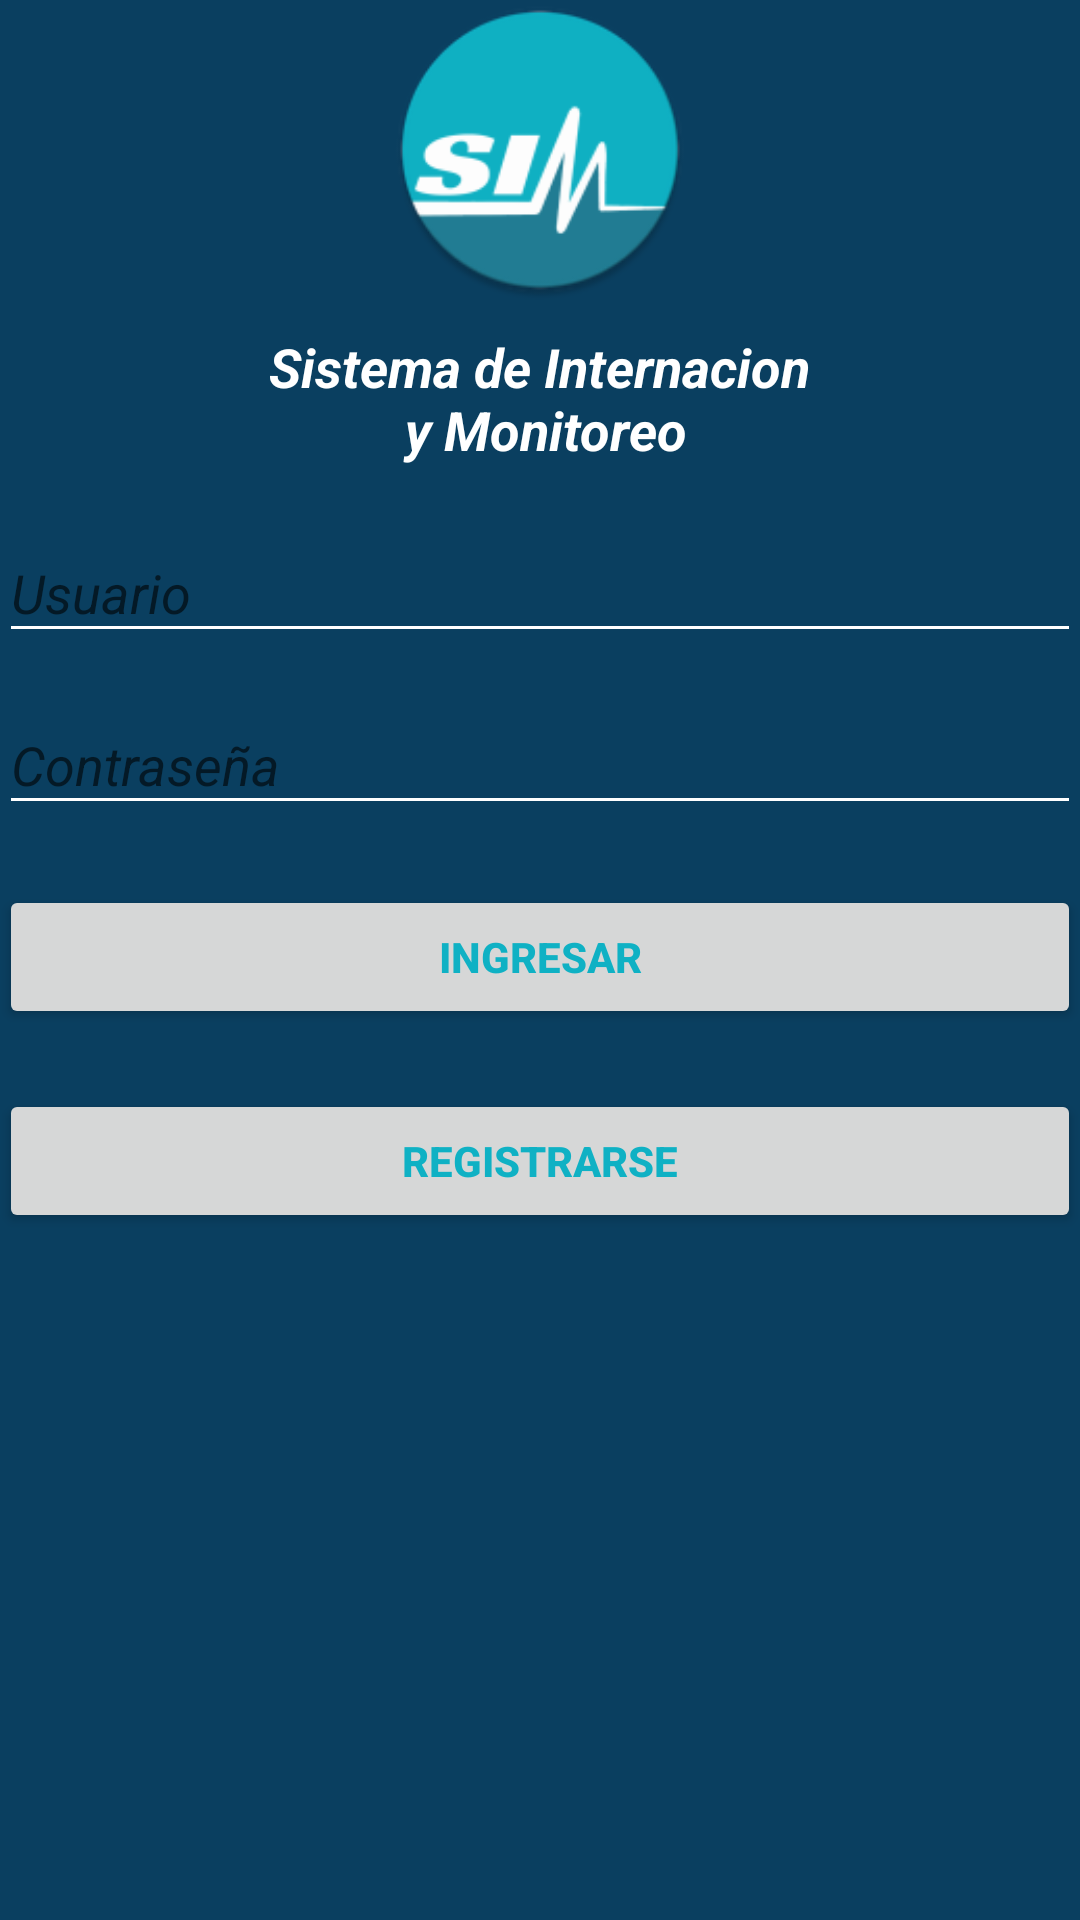

The Android layout XML behind this screen, and the referenced resources:
<!-- AndroidManifest.xml: application theme AppTheme -->
<!-- res/layout/activity_login.xml -->
<RelativeLayout xmlns:android="http://schemas.android.com/apk/res/android"
    xmlns:tools="http://schemas.android.com/tools" android:layout_width="match_parent"
    android:layout_height="match_parent" android:paddingLeft="@dimen/activity_horizontal_margin"
    android:paddingRight="@dimen/activity_horizontal_margin"
    android:paddingTop="@dimen/activity_vertical_margin"
    android:paddingBottom="@dimen/activity_vertical_margin"
    android:background="@color/color_backgroud"
    tools:context="com.example.maxi.sim.LoginActivity">



    <ImageView android:id="@+id/ImgLogo"
        android:layout_width="100dp"
        android:layout_height="100dp"
        android:contentDescription="@string/logo"
        android:background="@mipmap/ic_logo_sim"
        android:adjustViewBounds="true"
        android:layout_alignParentTop="true"
        android:layout_centerHorizontal="true"
        style="@style/Base.TextAppearance.AppCompat.Widget.ActionBar.Subtitle" />

    <android.support.design.widget.TextInputLayout
        android:id="@+id/TiLayoutUsuario"
        android:layout_width="match_parent"
        android:layout_height="wrap_content"
        android:layout_below="@+id/textView4"
        android:layout_alignParentLeft="true"
        android:layout_alignParentStart="true"
        android:layout_marginTop="10dp">

        <EditText android:id="@+id/TxtUser"
            android:layout_width="match_parent"
            android:layout_height="wrap_content"
            android:inputType="text"
            android:layout_alignParentLeft="true"
            android:layout_alignParentStart="true"
            android:layout_marginTop="10dp"
            android:hint="@string/usuario"
            android:textColorHint="@color/color_accent"
            android:textStyle="italic"
            android:selectAllOnFocus="true"
            android:textColor="@color/color_accent"
            android:backgroundTint="#ffffffff"
            android:editable="true"
            android:enabled="true" />
    </android.support.design.widget.TextInputLayout>

    <android.support.design.widget.TextInputLayout
        android:id="@+id/TiLayoutPass"
        android:layout_width="match_parent"
        android:layout_height="wrap_content"
        android:layout_below="@+id/TiLayoutUsuario"
        android:layout_marginTop="5dp">

        <EditText android:id="@+id/TxtPassword"
            android:layout_width="match_parent"
            android:layout_height="wrap_content"
            android:inputType="textPassword"
            android:layout_alignParentLeft="true"
            android:layout_alignParentStart="true"
            android:layout_alignLeft="@+id/TxtUser"
            android:layout_alignStart="@+id/TxtUser"
            android:textColorHint="#ffffffff"
            android:hint="@string/password"
            android:textStyle="italic"
            android:selectAllOnFocus="true"
            android:textColor="#ffffffff"
            android:backgroundTint="#ffffffff"
            android:editable="true"
            android:enabled="true" />

    </android.support.design.widget.TextInputLayout>


    <Button android:id="@+id/BtnLoginIngresar"
        android:text="@string/ingresar"
        android:layout_width="fill_parent"
        android:layout_height="wrap_content"
        android:layout_below="@+id/TiLayoutPass"
        android:layout_alignLeft="@+id/TiLayoutPass"
        android:layout_alignStart="@+id/TiLayoutPass"
        android:layout_marginTop="20dp"
        android:textColor="@color/color_primary"
        android:textStyle="bold" />

    <Button android:id="@+id/BtnLoginRegistrarse"
        android:text="@string/registrarse"
        android:layout_width="fill_parent"
        android:layout_height="wrap_content"
        android:textStyle="bold"
        android:textColor="@color/color_primary"
        android:layout_below="@+id/BtnLoginIngresar"
        android:layout_alignParentRight="true"
        android:layout_alignParentEnd="true"
        android:layout_marginTop="20dp" />

    <TextView
        android:layout_width="wrap_content"
        android:layout_height="wrap_content"
        android:textAppearance="?android:attr/textAppearanceMedium"
        android:text="@string/nombre_aplicacion"
        android:id="@+id/textView4"
        android:layout_below="@+id/ImgLogo"
        android:layout_centerHorizontal="true"
        android:layout_marginTop="10dp"
        android:textColor="@color/color_texto"
        android:textStyle="bold|italic"
        android:textAlignment="center"
        android:gravity="center" />


</RelativeLayout>
<!-- resources referenced by this layout -->
<resources>
  <color name="color_accent">#ffffff</color>
  <color name="color_backgroud">#0a3f60</color>
  <color name="color_primary">#0fb1c4</color>
  <color name="color_texto">#ffffff</color>
  <!-- mipmap ic_logo_sim: png bitmap (mipmap-hdpi, 4023 bytes) -->
  <string name="ingresar">Ingresar</string>
  <string name="logo">Logo</string>
  <string name="nombre_aplicacion">Sistema de Internacion\n y Monitoreo</string>
  <string name="password">Contraseña</string>
  <string name="registrarse">Registrarse</string>
  <string name="usuario">Usuario</string>
  <style name="AppTheme" parent="Theme.AppCompat.Light.DarkActionBar">
          
          <item name="android:textColorPrimary">@color/color_texto</item>
      </style>
</resources>
